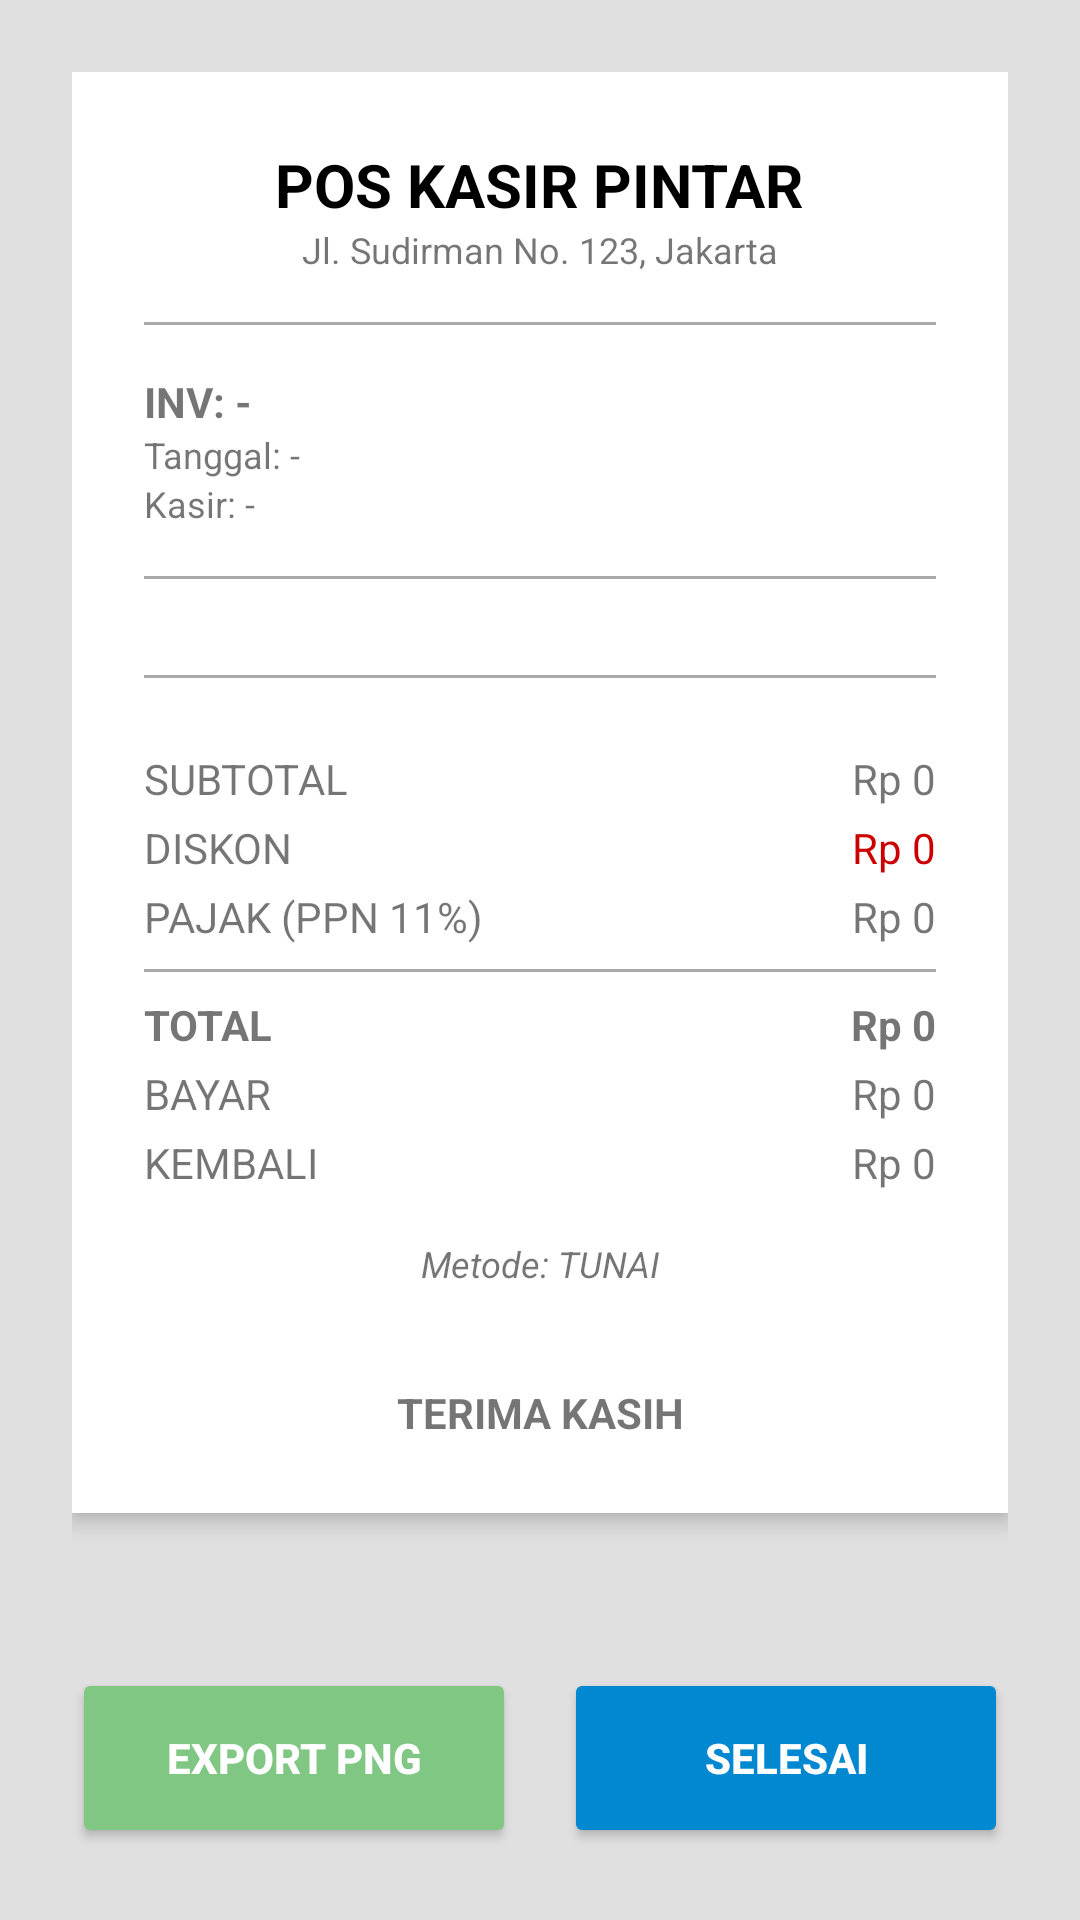

Android layout source for this screen:
<!-- AndroidManifest.xml: activity theme Theme.AplikasiKasir.NoActionBar -->
<!-- res/layout/activity_invoice.xml -->
<?xml version="1.0" encoding="utf-8"?>
<androidx.constraintlayout.widget.ConstraintLayout xmlns:android="http://schemas.android.com/apk/res/android"
    xmlns:app="http://schemas.android.com/apk/res-auto"
    android:layout_width="match_parent"
    android:layout_height="match_parent"
    android:background="#E0E0E0"
    android:fitsSystemWindows="true">

    <ScrollView
        android:layout_width="match_parent"
        android:layout_height="0dp"
        android:layout_margin="24dp"
        app:layout_constraintBottom_toTopOf="@id/layoutInvoiceActions"
        app:layout_constraintTop_toTopOf="parent">

        <androidx.cardview.widget.CardView
            android:id="@+id/cardInvoiceReceipt"
            android:layout_width="match_parent"
            android:layout_height="wrap_content"
            app:cardCornerRadius="0dp"
            app:cardElevation="4dp">

            <LinearLayout
                android:layout_width="match_parent"
                android:layout_height="wrap_content"
                android:orientation="vertical"
                android:padding="24dp">

                <TextView
                    android:layout_width="wrap_content"
                    android:layout_height="wrap_content"
                    android:layout_gravity="center"
                    android:text="POS KASIR PINTAR"
                    android:textColor="@color/black"
                    android:textSize="20sp"
                    android:textStyle="bold" />

                <TextView
                    android:layout_width="wrap_content"
                    android:layout_height="wrap_content"
                    android:layout_gravity="center"
                    android:text="Jl. Sudirman No. 123, Jakarta"
                    android:textSize="12sp" />

                <View
                    android:layout_width="match_parent"
                    android:layout_height="1dp"
                    android:layout_marginVertical="16dp"
                    android:background="@android:color/darker_gray" />

                <TextView
                    android:id="@+id/tvInvNo"
                    android:layout_width="match_parent"
                    android:layout_height="wrap_content"
                    android:text="INV: -"
                    android:textSize="14sp"
                    android:textStyle="bold" />

                <TextView
                    android:id="@+id/tvInvDate"
                    android:layout_width="match_parent"
                    android:layout_height="wrap_content"
                    android:text="Tanggal: -"
                    android:textSize="12sp" />

                <TextView
                    android:id="@+id/tvInvCashier"
                    android:layout_width="match_parent"
                    android:layout_height="wrap_content"
                    android:text="Kasir: -"
                    android:textSize="12sp" />

                <View
                    android:layout_width="match_parent"
                    android:layout_height="1dp"
                    android:layout_marginVertical="16dp"
                    android:background="@android:color/darker_gray" />

                
                <LinearLayout
                    android:id="@+id/containerItems"
                    android:layout_width="match_parent"
                    android:layout_height="wrap_content"
                    android:orientation="vertical" />

                <View
                    android:layout_width="match_parent"
                    android:layout_height="1dp"
                    android:layout_marginVertical="16dp"
                    android:background="@android:color/darker_gray" />

                 <RelativeLayout
                    android:layout_width="match_parent"
                    android:layout_height="wrap_content"
                    android:layout_marginTop="8dp">
                    <TextView android:layout_width="wrap_content" android:layout_height="wrap_content" android:text="SUBTOTAL"/>
                    <TextView android:id="@+id/tvInvSubtotal" android:layout_width="wrap_content" android:layout_height="wrap_content" android:layout_alignParentEnd="true" android:text="Rp 0"/>
                </RelativeLayout>

                <RelativeLayout
                    android:layout_width="match_parent"
                    android:layout_height="wrap_content"
                    android:layout_marginTop="4dp">
                    <TextView android:layout_width="wrap_content" android:layout_height="wrap_content" android:text="DISKON"/>
                    <TextView android:id="@+id/tvInvDiskon" android:layout_width="wrap_content" android:layout_height="wrap_content" android:layout_alignParentEnd="true" android:textColor="@android:color/holo_red_dark" android:text="Rp 0"/>
                </RelativeLayout>

                <RelativeLayout
                    android:layout_width="match_parent"
                    android:layout_height="wrap_content"
                    android:layout_marginTop="4dp">
                    <TextView android:layout_width="wrap_content" android:layout_height="wrap_content" android:text="PAJAK (PPN 11%)"/>
                    <TextView android:id="@+id/tvInvTax" android:layout_width="wrap_content" android:layout_height="wrap_content" android:layout_alignParentEnd="true" android:text="Rp 0"/>
                </RelativeLayout>

                <View
                    android:layout_width="match_parent"
                    android:layout_height="1dp"
                    android:layout_marginVertical="8dp"
                    android:background="@android:color/darker_gray" />

                <RelativeLayout
                    android:layout_width="match_parent"
                    android:layout_height="wrap_content">
                    <TextView android:layout_width="wrap_content" android:layout_height="wrap_content" android:text="TOTAL" android:textStyle="bold"/>
                    <TextView android:id="@+id/tvInvTotal" android:layout_width="wrap_content" android:layout_height="wrap_content" android:layout_alignParentEnd="true" android:text="Rp 0" android:textStyle="bold"/>
                </RelativeLayout>

                <RelativeLayout
                    android:layout_width="match_parent"
                    android:layout_height="wrap_content"
                    android:layout_marginTop="4dp">
                    <TextView android:layout_width="wrap_content" android:layout_height="wrap_content" android:text="BAYAR"/>
                    <TextView android:id="@+id/tvInvBayar" android:layout_width="wrap_content" android:layout_height="wrap_content" android:layout_alignParentEnd="true" android:text="Rp 0"/>
                </RelativeLayout>

                <RelativeLayout
                    android:layout_width="match_parent"
                    android:layout_height="wrap_content"
                    android:layout_marginTop="4dp">
                    <TextView android:layout_width="wrap_content" android:layout_height="wrap_content" android:text="KEMBALI"/>
                    <TextView android:id="@+id/tvInvKembali" android:layout_width="wrap_content" android:layout_height="wrap_content" android:layout_alignParentEnd="true" android:text="Rp 0"/>
                </RelativeLayout>

                <TextView
                    android:id="@+id/tvInvMethod"
                    android:layout_width="match_parent"
                    android:layout_height="wrap_content"
                    android:layout_marginTop="16dp"
                    android:gravity="center"
                    android:text="Metode: TUNAI"
                    android:textSize="12sp"
                    android:textStyle="italic" />

                <TextView
                    android:layout_width="match_parent"
                    android:layout_height="wrap_content"
                    android:layout_marginTop="32dp"
                    android:gravity="center"
                    android:text="TERIMA KASIH"
                    android:textStyle="bold" />

            </LinearLayout>
        </androidx.cardview.widget.CardView>
    </ScrollView>

    <LinearLayout
        android:id="@+id/layoutInvoiceActions"
        android:layout_width="match_parent"
        android:layout_height="wrap_content"
        android:layout_margin="24dp"
        android:orientation="horizontal"
        app:layout_constraintBottom_toBottomOf="parent">

        <Button
            android:id="@+id/btnSavePng"
            android:layout_width="0dp"
            android:layout_height="60dp"
            android:layout_weight="1"
            android:layout_marginEnd="8dp"
            android:backgroundTint="#81C784"
            android:text="Export PNG"
            android:textColor="@color/white"
            android:textStyle="bold"
            app:cornerRadius="8dp" />

        <Button
            android:id="@+id/btnDoneInvoice"
            android:layout_width="0dp"
            android:layout_height="60dp"
            android:layout_weight="1"
            android:layout_marginStart="8dp"
            android:backgroundTint="@color/pos_blue_dark"
            android:text="SELESAI"
            android:textColor="@color/white"
            android:textStyle="bold"
            app:cornerRadius="8dp" />
    </LinearLayout>

</androidx.constraintlayout.widget.ConstraintLayout>
<!-- resources referenced by this layout -->
<resources>
  <color name="black">#FF000000</color>
  <color name="pos_blue_dark">#0288D1</color>
  <color name="white">#FFFFFFFF</color>
  <style name="Theme.AplikasiKasir.NoActionBar">
          <item name="windowActionBar">false</item>
          <item name="windowNoTitle">true</item>
      </style>
</resources>
